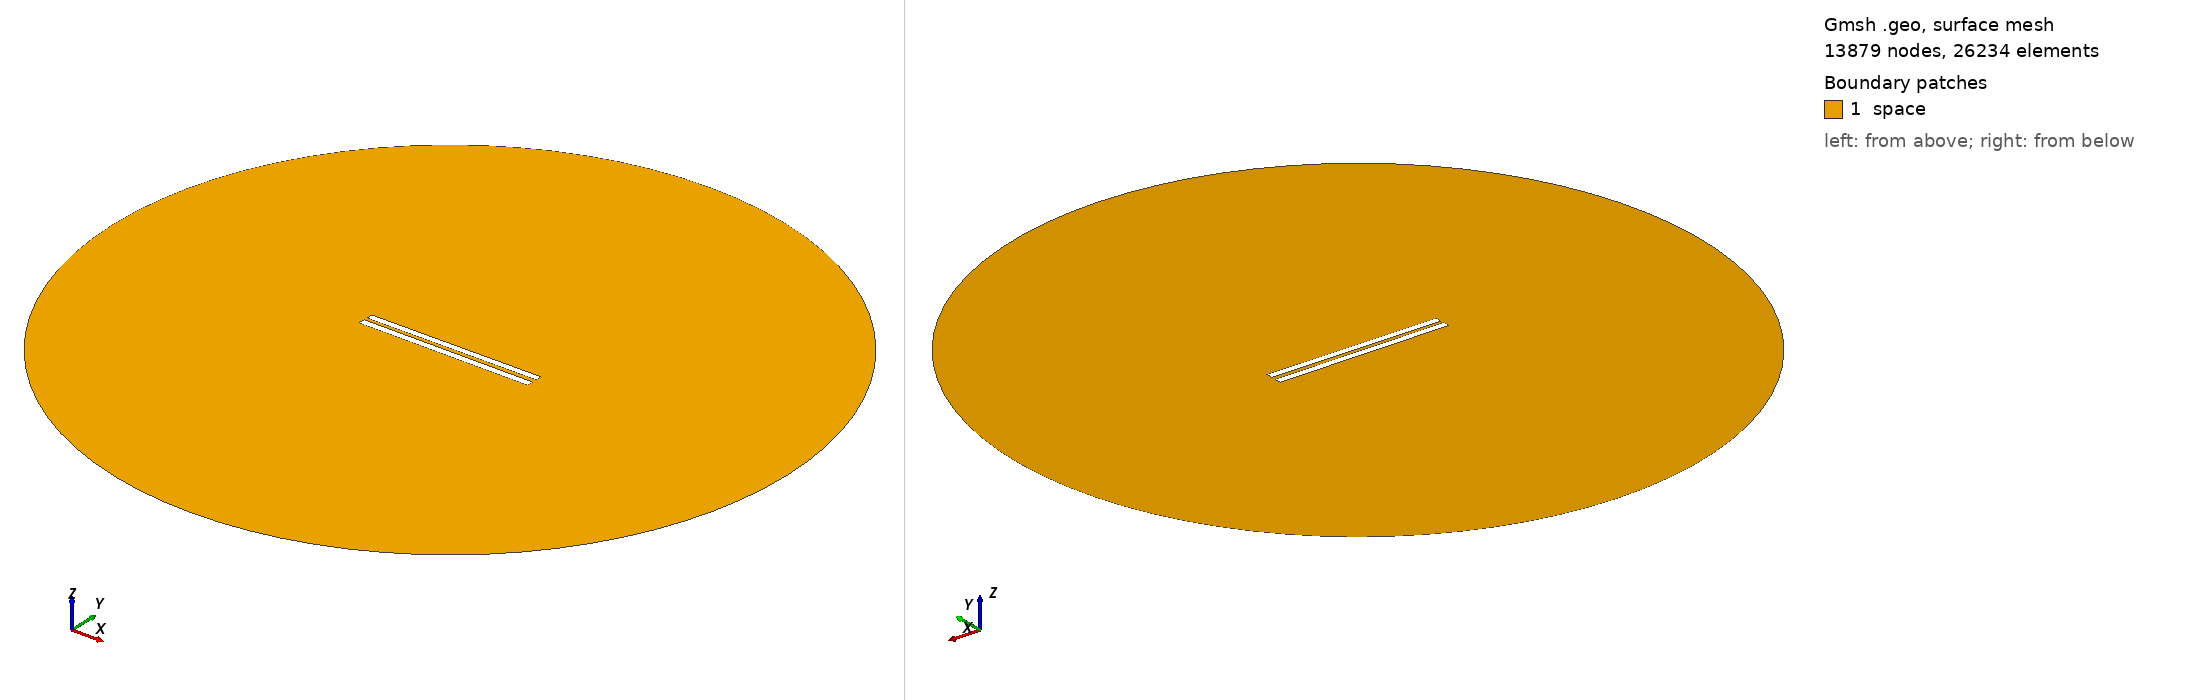

Gmsh geometry script, surface-meshed: 13879 nodes, 26234 surface elements. Boundary patches (legend numbers): 1 space. Left view from above one corner, right view from below the opposite corner. Legend entries are the model's physical surfaces. The drawing asked Gmsh for element sizes between 1% and 20% of the model's largest extent; the script's own settings can give other sizes.

=== 74.geo (drawn) ===
// Set the geometry kernel
SetFactory("OpenCASCADE");

//---------------------------------------
// Rectangles
//---------------------------------------

// Rectangle 1 (top)
Point(1) = {-49.9, 1.238888888888889, 0, 1.0};
Point(2) = {49.9, 1.238888888888889, 0, 1.0};
Point(3) = {49.9, 5.03888888888889, 0, 1.0};
Point(4) = {-49.9, 5.03888888888889, 0, 1.0};

Line(1) = {1, 2};
Line(2) = {2, 3};
Line(3) = {3, 4};
Line(4) = {4, 1};

Line Loop(1) = {1, 2, 3, 4};
Plane Surface(1) = {1};

Rotate { {0, 0, 1}, {0,  1.1388888888888888,  0}, 0.006 } {
  Surface{1};
}

// Rectangle 2 (bottom)
Point(5) = {-50,-1.1388888888888888, 0, 1.0};
Point(6) = { 50,-1.1388888888888888, 0, 1.0};
Point(7) = { 50,-5.138888888888889, 0, 1.0};
Point(8) = {-50,-5.138888888888889, 0, 1.0};

Line(5) = {5, 6};
Line(6) = {6, 7};
Line(7) = {7, 8};
Line(8) = {8, 5};

Line Loop(2) = {5, 6, 7, 8};
Plane Surface(2) = {2}; 


//---------------------------------------
// Circle
//---------------------------------------

// Define points
Point(9) = {0, 0, 0};        // Center
Point(10) = {200, 0, 0};     // Start point
Point(11) = {0, 200, 0};     // 90 degrees
Point(12) = {-200, 0, 0};    // 180 degrees
Point(13) = {0, -200, 0};    // 270 degrees

// Define circle arcs (each needs start, center, end)
Circle(9) = {10, 9, 11};
Circle(10) = {11, 9, 12};
Circle(11) = {12, 9, 13};
Circle(12) = {13, 9, 10};

// Define curve loop and surface if needed
Curve Loop(3) = {9, 10, 11, 12};
Surface(3) = {3};

// Subtract Rectangles from Circle
BooleanDifference{ Surface{3}; Delete; }{ Surface{1}; Surface{2}; Delete; }

//---------------------------------------
// Transfinite Lines and Surface
//---------------------------------------
r = 7;
Transfinite Line {1, 3} = 50*r Using Progression 1;
Transfinite Line {2, 4} = 2*r Using Progression 1;
Transfinite Line {5, 7} = 50*r Using Progression 1;
Transfinite Line {6, 8} = 2*r Using Progression 1;
Transfinite Line {9, 10, 11, 12} = 20 Using Progression 1;

//---------------------------------------
// Define Physical Groups
//---------------------------------------                

//--- Physical Curves
// Physical groups for boundaries
Physical Line("force_segment", 10) = {1};
Physical Line("upper_plate", 11) = {2, 3, 4};
Physical Line("lower_plate", 12) = {5, 6, 7, 8};
Physical Line("boundary", 20) = {9, 10, 11, 12};

//--- Physical Surfaces
Physical Surface("space", 30) = {3};

//---------------------------------------
// 6. Generate the Mesh
//---------------------------------------
Mesh 2;  // 2D mesh generation
